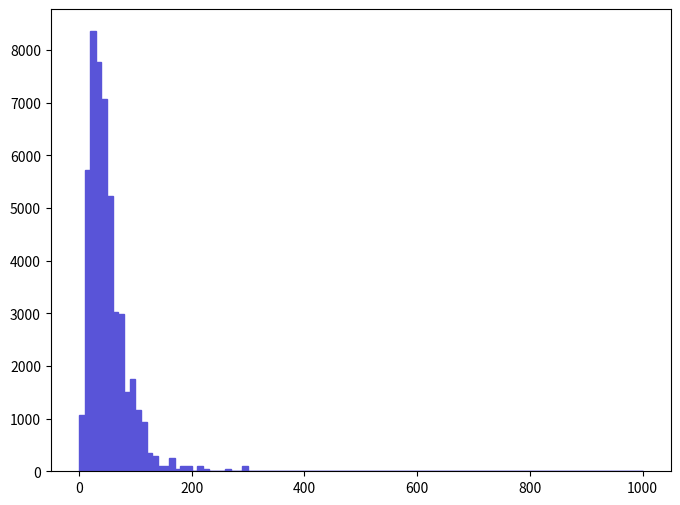

Write the Python code that produced this figure. (Note: this script raises an exception after producing the figure.)
def selection_0():

    # Library import
    import numpy
    import matplotlib
    import matplotlib.pyplot   as plt
    import matplotlib.gridspec as gridspec

    # Library version
    matplotlib_version = matplotlib.__version__
    numpy_version      = numpy.__version__

    # Histo binning
    xBinning = numpy.linspace(0.0,1000.0,101,endpoint=True)

    # Creating data sequence: middle of each bin
    xData = numpy.array([5.0,15.0,25.0,35.0,45.0,55.0,65.0,75.0,85.0,95.0,105.0,115.0,125.0,135.0,145.0,155.0,165.0,175.0,185.0,195.0,205.0,215.0,225.0,235.0,245.0,255.0,265.0,275.0,285.0,295.0,305.0,315.0,325.0,335.0,345.0,355.0,365.0,375.0,385.0,395.0,405.0,415.0,425.0,435.0,445.0,455.0,465.0,475.0,485.0,495.0,505.0,515.0,525.0,535.0,545.0,555.0,565.0,575.0,585.0,595.0,605.0,615.0,625.0,635.0,645.0,655.0,665.0,675.0,685.0,695.0,705.0,715.0,725.0,735.0,745.0,755.0,765.0,775.0,785.0,795.0,805.0,815.0,825.0,835.0,845.0,855.0,865.0,875.0,885.0,895.0,905.0,915.0,925.0,935.0,945.0,955.0,965.0,975.0,985.0,995.0])

    # Creating weights for histo: y1_PT_0
    y1_PT_0_weights = numpy.array([1074.5478435,5723.40131404,8359.87193154,7772.69997432,7078.20962284,5230.55867305,3030.19770436,2983.71547463,1513.39039177,1760.15292646,1172.2963107,928.267312667,342.460849399,292.561507693,97.0648918819,97.7483079053,244.029061752,49.2158619644,97.7483079053,97.7483079053,0.0,98.4317239288,49.2158619644,0.0,0.0,0.0,48.5324459409,0.0,0.0,97.0648918819,0.0,0.0,0.0,0.0,0.0,0.0,0.0,0.0,0.0,0.0,0.0,0.0,0.0,0.0,0.0,0.0,0.0,0.0,0.0,0.0,0.0,0.0,0.0,0.0,0.0,0.0,0.0,0.0,0.0,0.0,0.0,0.0,0.0,0.0,0.0,0.0,0.0,0.0,0.0,0.0,0.0,0.0,0.0,0.0,0.0,0.0,0.0,0.0,0.0,0.0,0.0,0.0,0.0,0.0,0.0,0.0,0.0,0.0,0.0,0.0,0.0,0.0,0.0,0.0,0.0,0.0,0.0,0.0,0.0,0.0])

    # Creating a new Canvas
    fig   = plt.figure(figsize=(8,6),dpi=80)
    frame = gridspec.GridSpec(1,1)
    pad   = fig.add_subplot(frame[0])

    # Creating a new Stack
    pad.hist(x=xData, bins=xBinning, weights=y1_PT_0_weights,\
             label="$defaultset$", histtype="stepfilled", rwidth=1.0,\
             color="#5954d8", edgecolor="#5954d8", linewidth=1, linestyle="solid",\
             bottom=None, cumulative=False, normed=False, align="mid", orientation="vertical")


    # Axis
    plt.rc('text',usetex=False)
    plt.xlabel(r"$p_{T}$ $[ mu ]$ $(GeV/c)$ ",\
               fontsize=16,color="black")
    plt.ylabel(r"$\mathrm{N.}\ \mathrm{of}\ mu$ $(\mathcal{L}_{\mathrm{int}} = 10\ \mathrm{fb}^{-1})$ ",\
               fontsize=16,color="black")

    # Boundary of y-axis
    ymax=(y1_PT_0_weights).max()*1.1
    ymin=0 # linear scale
    #ymin=min([x for x in (y1_PT_0_weights) if x])/100. # log scale
    plt.gca().set_ylim(ymin,ymax)

    # Log/Linear scale for X-axis
    plt.gca().set_xscale("linear")
    #plt.gca().set_xscale("log",nonposx="clip")

    # Log/Linear scale for Y-axis
    plt.gca().set_yscale("linear")
    #plt.gca().set_yscale("log",nonposy="clip")

    # Saving the image
    plt.savefig('../../HTML/MadAnalysis5job_0/selection_0.png')
    plt.savefig('../../PDF/MadAnalysis5job_0/selection_0.png')
    plt.savefig('../../DVI/MadAnalysis5job_0/selection_0.eps')

# Running!
if __name__ == '__main__':
    selection_0()
